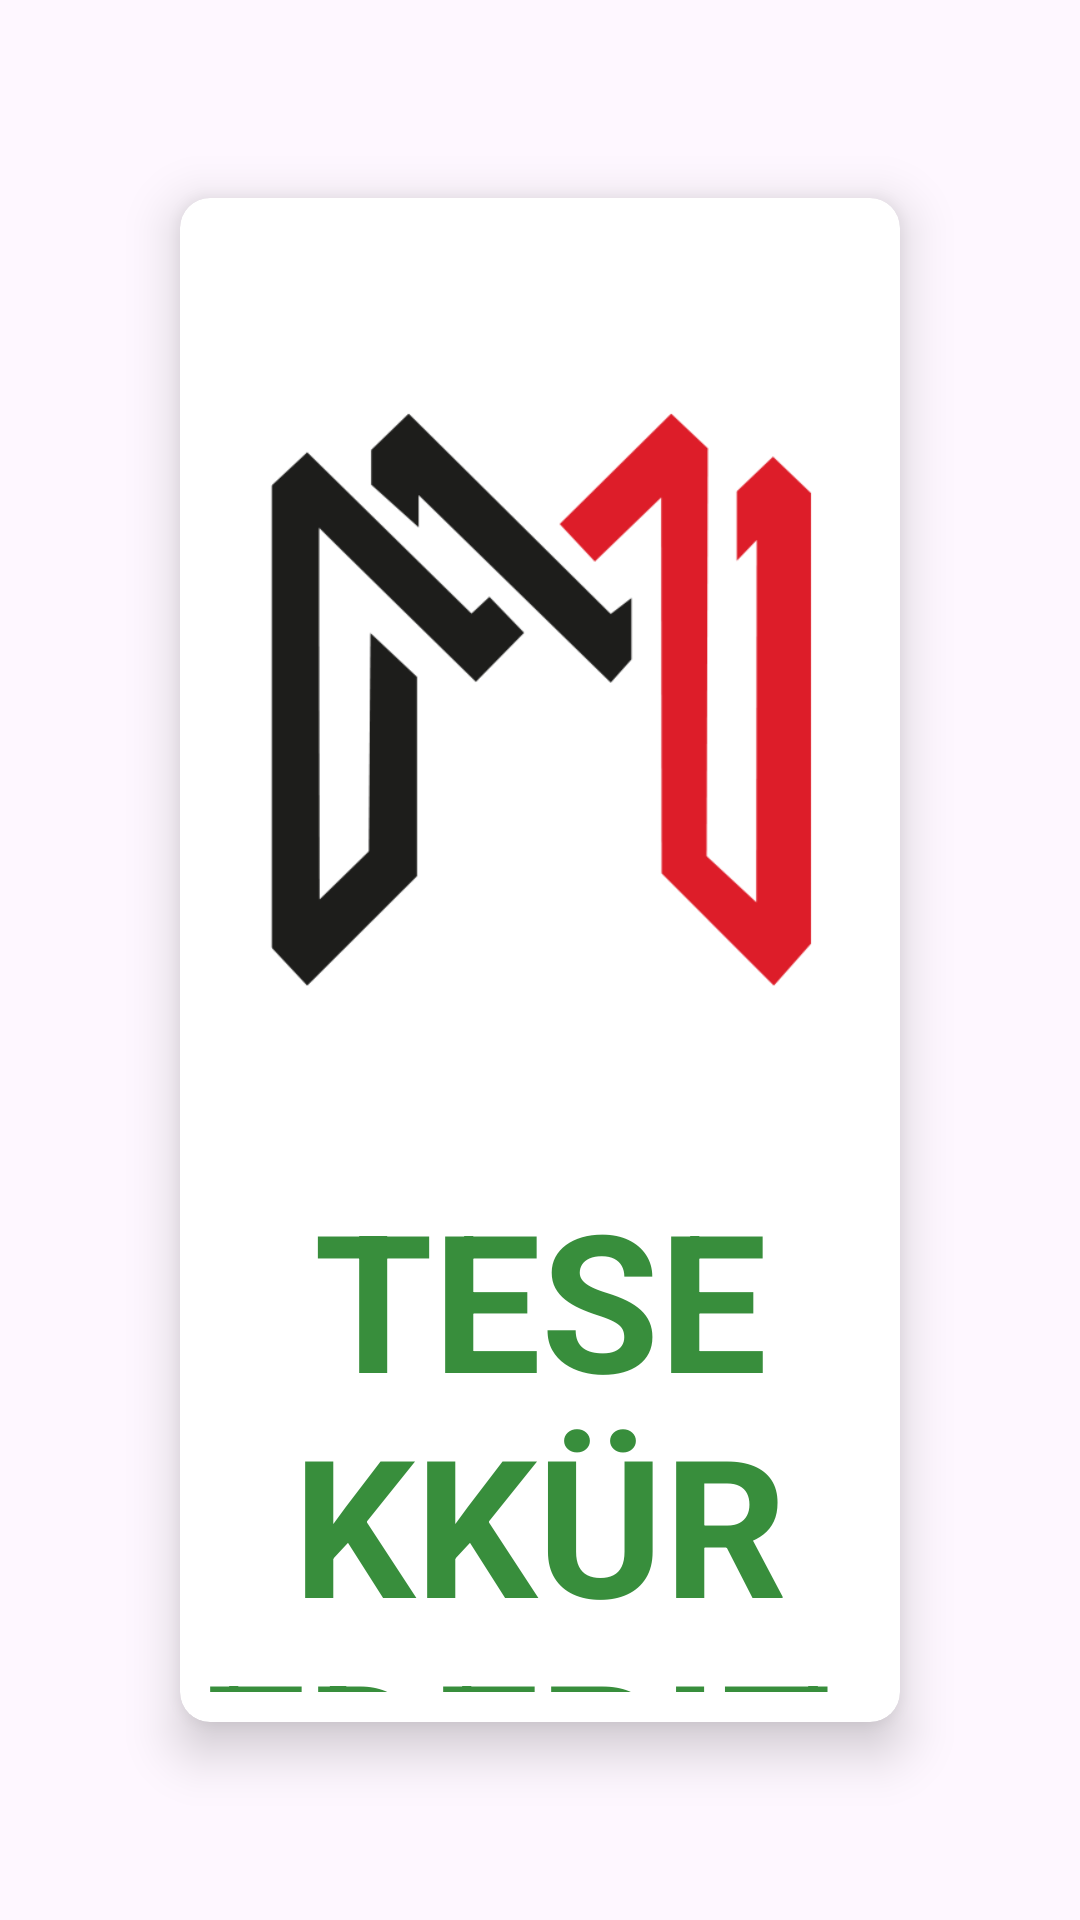

Produce the Android XML layout that renders to this screen, including the resource entries it uses.
<!-- AndroidManifest.xml: application theme Theme.MyStepper2 -->
<!-- res/layout/step4.xml -->
<?xml version="1.0" encoding="utf-8"?>
<androidx.appcompat.widget.LinearLayoutCompat xmlns:android="http://schemas.android.com/apk/res/android"
    xmlns:app="http://schemas.android.com/apk/res-auto"
    xmlns:tools="http://schemas.android.com/tools"
    android:layout_width="match_parent"
    android:layout_height="wrap_content"
    android:orientation="vertical"
    android:layout_marginTop="200dp"
    android:padding="30dp">

    <androidx.cardview.widget.CardView
        android:layout_width="match_parent"
        android:layout_height="match_parent"
        android:layout_margin="15dp"
        app:cardBackgroundColor="@color/white"
        app:cardCornerRadius="10dp"
        app:cardElevation="10dp"
        app:cardMaxElevation="12dp"
        app:cardPreventCornerOverlap="true"
        app:cardUseCompatPadding="true">

        <androidx.constraintlayout.widget.ConstraintLayout
            android:layout_width="match_parent"
            android:layout_height="match_parent"
            android:orientation="vertical"
            android:padding="10dp">

            <androidx.appcompat.widget.AppCompatImageView
                android:id="@+id/imgSadakatLogo"
                android:layout_width="250dp"
                android:layout_height="250dp"
                android:layout_marginTop="32dp"
                android:scaleType="centerInside"
                android:src="@drawable/logo"
                app:layout_constraintEnd_toEndOf="parent"
                app:layout_constraintStart_toStartOf="parent"
                app:layout_constraintTop_toTopOf="parent" />

            <androidx.appcompat.widget.AppCompatTextView
                android:id="@+id/tvDialogTitle"
                android:layout_width="match_parent"
                android:layout_height="wrap_content"
                android:layout_marginTop="32dp"
                android:gravity="center"
                android:paddingBottom="8dp"
                android:text="Tesekkür ederiz "
                android:textColor="@color/green_700"
                android:textSize="64sp"
                android:textStyle="bold"
                app:layout_constraintEnd_toEndOf="parent"
                app:layout_constraintStart_toStartOf="parent"
                app:layout_constraintTop_toBottomOf="@+id/imgSadakatLogo"
                app:textAllCaps="true" />

            <androidx.appcompat.widget.AppCompatTextView
                android:id="@+id/tvTesekkurAciklamasi"
                style="@style/CustomCheckBox"
                android:layout_width="0dp"
                android:layout_height="wrap_content"
                android:layout_marginStart="16dp"
                android:layout_marginTop="50dp"
                android:layout_marginEnd="16dp"
                android:button="@drawable/custom_checkbox"
                android:checked="true"
                android:text="Bu siparisinizde puanlariniz kullanilacak. \n\n Bir sonraki siparisde görüsmek üzere"
                android:textAlignment="center"
                android:textSize="48sp"
                android:textStyle="bold"

                app:layout_constraintEnd_toEndOf="parent"
                app:layout_constraintStart_toStartOf="parent"
                app:layout_constraintTop_toBottomOf="@+id/tvDialogTitle"
                app:textAllCaps="true" />


            <androidx.appcompat.widget.AppCompatButton
                android:id="@+id/btnSadakatOnaylamaDevamEt"
                android:layout_width="wrap_content"
                android:layout_height="wrap_content"
                android:layout_marginStart="32dp"
                android:layout_marginTop="100dp"
                android:layout_marginEnd="32dp"
                android:layout_marginBottom="100dp"
                android:background="@drawable/btn_rounded_blue2"
                android:padding="40dp"
                android:text="Devam Et"
                android:textAlignment="center"
                android:textColor="@color/white"
                android:textSize="48sp"
                android:textStyle="bold"
                app:layout_constraintBottom_toBottomOf="parent"
                app:layout_constraintEnd_toEndOf="parent"
                app:layout_constraintHorizontal_bias="0.5"
                app:layout_constraintStart_toStartOf="parent"
                app:layout_constraintTop_toBottomOf="@+id/tvTesekkurAciklamasi" />

        </androidx.constraintlayout.widget.ConstraintLayout>

    </androidx.cardview.widget.CardView>
</androidx.appcompat.widget.LinearLayoutCompat>
<!-- resources referenced by this layout -->
<resources>
  <color name="green_700">#388E3C</color>
  <color name="white">#FFFFFFFF</color>
  <!-- drawable btn_rounded_blue2: vector/xml drawable (drawable, 2954 chars, omitted) -->
  <!-- drawable custom_checkbox (drawable) -->
  <?xml version="1.0" encoding="utf-8"?>
  <selector xmlns:android="http://schemas.android.com/apk/res/android">
    <item android:state_checked="true" android:drawable="@drawable/baseline_check_24" />
    <item android:state_checked="false" android:drawable="@drawable/ic_unchecked" />
  </selector>
  <!-- drawable logo: png bitmap (drawable, 12215 bytes) -->
  <style name="CustomCheckBox" parent="Widget.AppCompat.CompoundButton.CheckBox">
              <item name="android:button">@drawable/custom_checkbox</item>
          </style>
  <style name="Theme.MyStepper2" parent="Base.Theme.MyStepper2" />
  <!-- drawable baseline_check_24 (drawable) -->
  <vector xmlns:android="http://schemas.android.com/apk/res/android" android:height="128dp" android:tint="#070000" android:viewportHeight="24" android:viewportWidth="24" android:width="128dp">
        
      <path android:fillColor="@android:color/white" android:pathData="M9,16.17L4.83,12l-1.42,1.41L9,19 21,7l-1.41,-1.41z"/>
      
  </vector>
  <!-- drawable ic_unchecked (drawable) -->
  <vector xmlns:android="http://schemas.android.com/apk/res/android"
      android:width="128dp"
      android:height="128dp"
      android:tint="#070000"
      android:viewportWidth="24"
      android:viewportHeight="24">
  
      <path
          android:fillColor="@android:color/white"
          android:pathData="M19,5v14H5V5h14m0,-2H5c-1.1,0 -2,0.9 -2,2v14c0,1.1 0.9,2 2,2h14c1.1,0 2,-0.9 2,-2V5c0,-1.1 -0.9,-2 -2,-2z" />
  
  </vector>
  <style name="Base.Theme.MyStepper2" parent="Theme.Material3.DayNight.NoActionBar">
          
          
      </style>
</resources>
